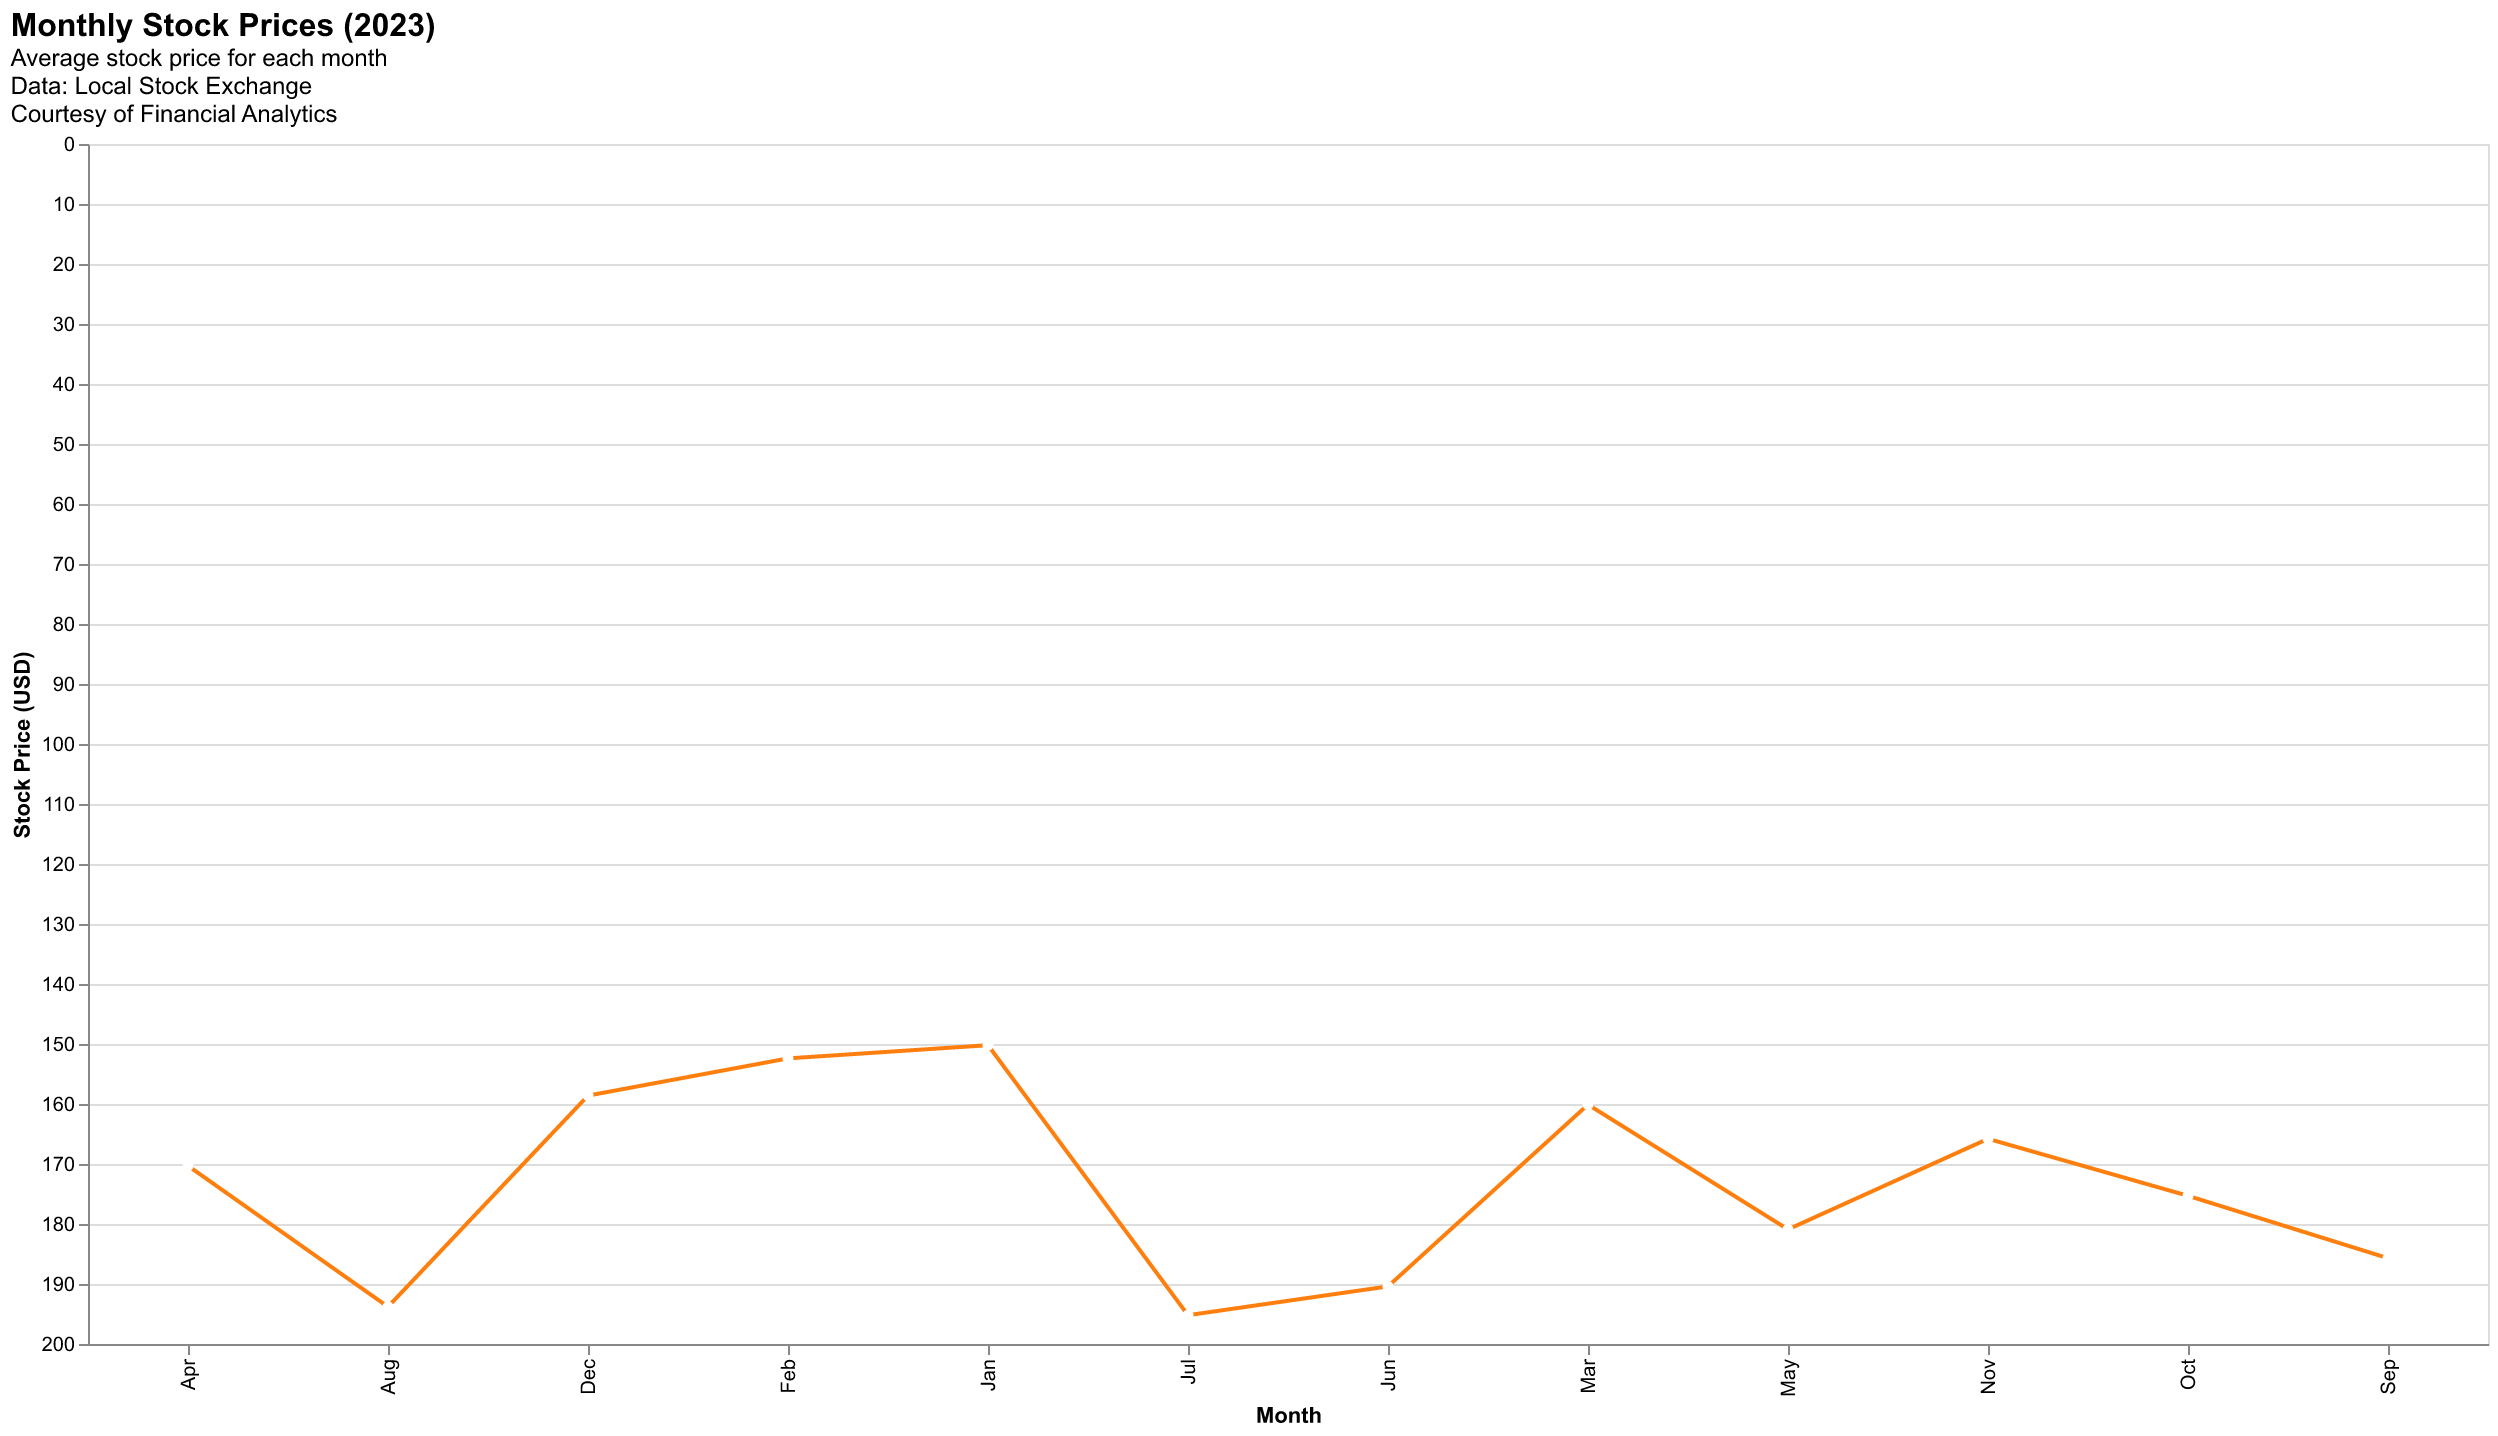

The file beside this chart, header and first rows:
Month, Stock Price
Jan, 150.2
Feb, 152.4
Mar, 160.1
Apr, 170.3
May, 180.9
Jun, 190.4
Jul, 195.2
Aug, 193.8
Sep, 185.7
Oct, 175.3
Nov, 165.8
Dec, 158.6
